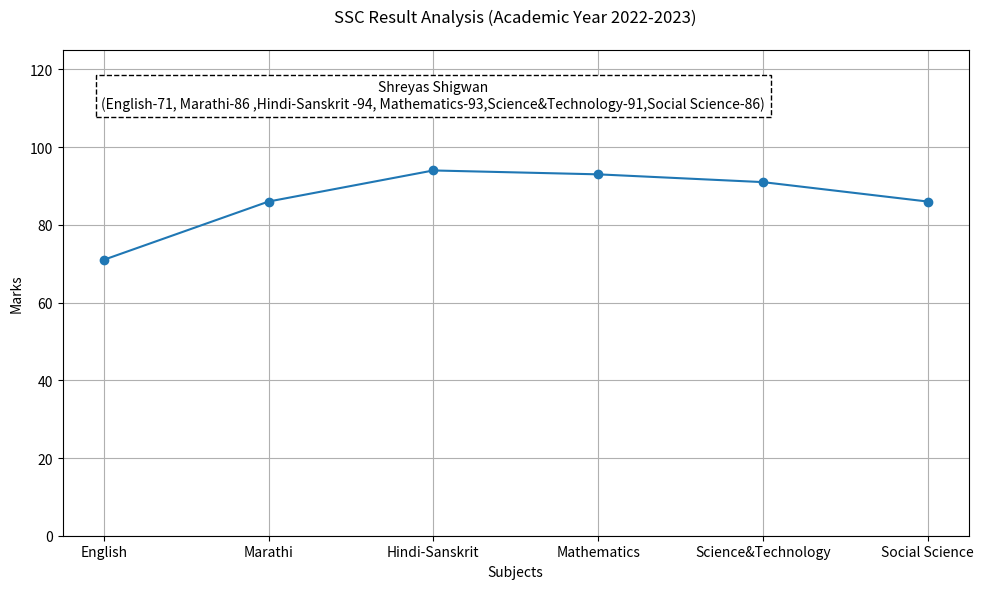

The matplotlib source for this figure:
# Shreyas Rajendra Shigwan , Roll no. 90, CSE(AIML)
# Experiment 10: Data Visualization

import pandas as pd
import matplotlib.pyplot as plt

data = {
    "Subject": ["English", "Marathi", "Hindi-Sanskrit", "Mathematics", "Science&Technology", "Social Science"],
    "Marks": [71, 86, 94, 93, 91, 86]
}

df = pd.DataFrame(data)

ax = df.plot(x="Subject", y="Marks", kind="line", marker='o', legend=False, figsize=(10, 6))

plt.title("SSC Result Analysis (Academic Year 2022-2023)", pad=20)

info = "Shreyas Shigwan\n(English-71, Marathi-86 ,Hindi-Sanskrit -94, Mathematics-93,Science&Technology-91,Social Science-86)"

plt.text(2, 110, info, ha='center',
         bbox=dict(facecolor='white', edgecolor='black', linestyle='--'))

plt.xlabel("Subjects")
plt.ylabel("Marks")

plt.ylim(0, 125)

plt.grid(True)

plt.xticks(rotation=0)
plt.tight_layout()

plt.show()
